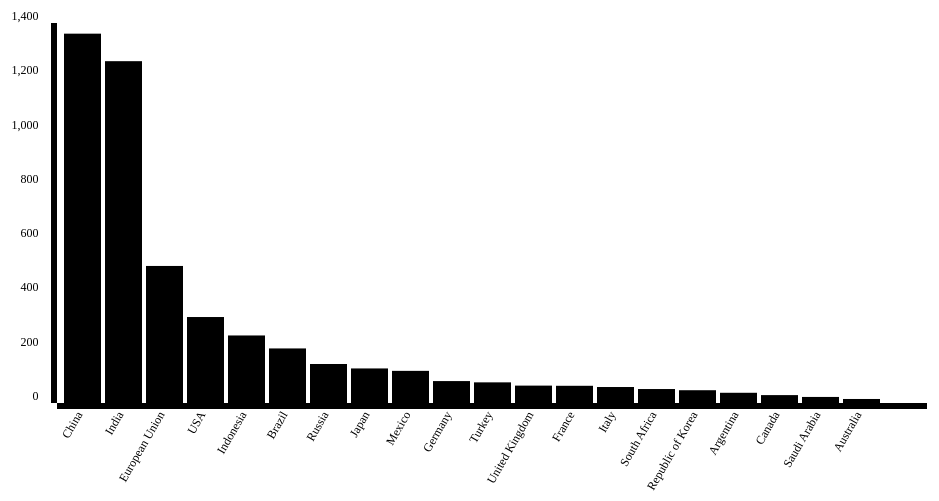
D3 v3 page, settled after 360 driven frames (6 s of simulated time); the page loaded 1 data file(s).


// ── bar.js
//Defining the D3 margin
var margin={ top:20, right:30, bottom: 100, left:100},
   width=1000 - margin.right-margin.left,
   height=500- margin.top-margin.bottom;
//define svg
var svg_population=d3.select('#chart')
       .append('svg')
       .attr({
       "width": width + margin.right + margin.left,
       "height": height + margin.top + margin.bottom
       })
       .append('g')
           .attr("transform", "translate(" + margin.left + ',' + margin.right + ')');
//Scale and Axis
var xScale=d3.scale.ordinal()
.rangeRoundBands([0,width], 0.1);
var yScale=d3.scale.linear()
.range([height, 0]);
//define axis
var xAxis=d3.svg.axis()
   .scale(xScale)
   .orient("bottom");
var yAxis=d3.svg.axis()
   .scale(yScale)
   .orient("left");
//Getting JSON data
d3.json("output1.json", function(error, data){
   if(error){
   console.log("Error");
   }
  //  data.sort(function(a,b){
  //  return b.Population- a.Population;
  //  });
// specify the domains of x and y scales
xScale.domain(data.map(function(d){
   return d.Country;
}));
yScale.domain([0, 1400]);
//draw the bars
svg_population.selectAll('rect')
   .data(data)
   .enter()
   .append('rect')
   .attr("height", 0)
   .attr("y", height)
   .transition().duration(4000)
   .delay(function(d,i){
       return i*200;
   })
   .attr({
       'x': function(d){
       return xScale(d.Country);
       },
       'y': function(d){
       return yScale(d.Population);
       },
       "width": xScale.rangeBand(),
       "height": function(d){
       return height-yScale(d.Population);
       }
   });
// append x axis and y axis
svg_population.append("g")
   .attr("class", "x axis")
   .attr("transform", "translate(0, " + height + ")")
   .call(xAxis)
   .selectAll('text')
   .attr("transform", "rotate(-60)")
   .attr("dx","-0.8em")
   .attr("dy", "-0.25em")
   .style("text-anchor","end")
   .style("font-size", "12px");
svg_population.append("g")
   .attr("class", "y axis")
   .call(yAxis)
   .selectAll('text')
   .attr("dx","-0.8em")
   .attr("dy", "-0.25em")
   .style("text-anchor","end")
   .style("font-size", "12px");
});


### data: output1.json
[
 {
  "Country": "China",
  "Population": "1361"
 },
 {
  "Country": "India",
  "Population": "1259"
 },
 {
  "Country": "European Union",
  "Population": "504.9"
 },
 {
  "Country": "USA",
  "Population": "316.7"
 },
 {
  "Country": "Indonesia",
  "Population": "248.8"
 },
 {
  "Country": "Brazil",
  "Population": "201"
 },
 {
  "Country": "Russia",
  "Population": "143.7"
 },
 {
  "Country": "Japan",
  "Population": "127.3"
 },
 "... 13 more items"
]